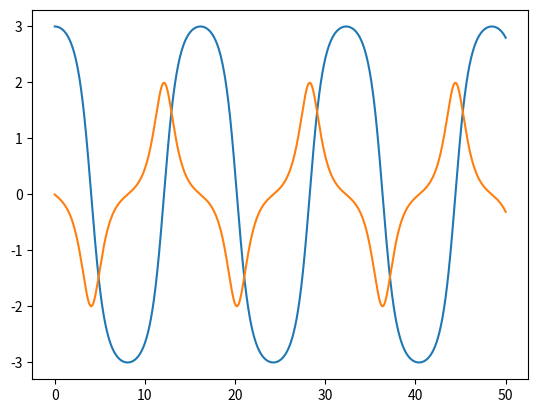

Python code for this plot:
import numpy as np
import matplotlib.pyplot as plt
from scipy.integrate import odeint

def pole(punkt,t=0):
  return (punkt[1],-np.sin(punkt[0]))

t=np.linspace(0,50,5001)
rozw=odeint(pole,[3,0],t)
plt.plot(t,rozw[:,0])
plt.plot(t,rozw[:,1])
plt.show()
